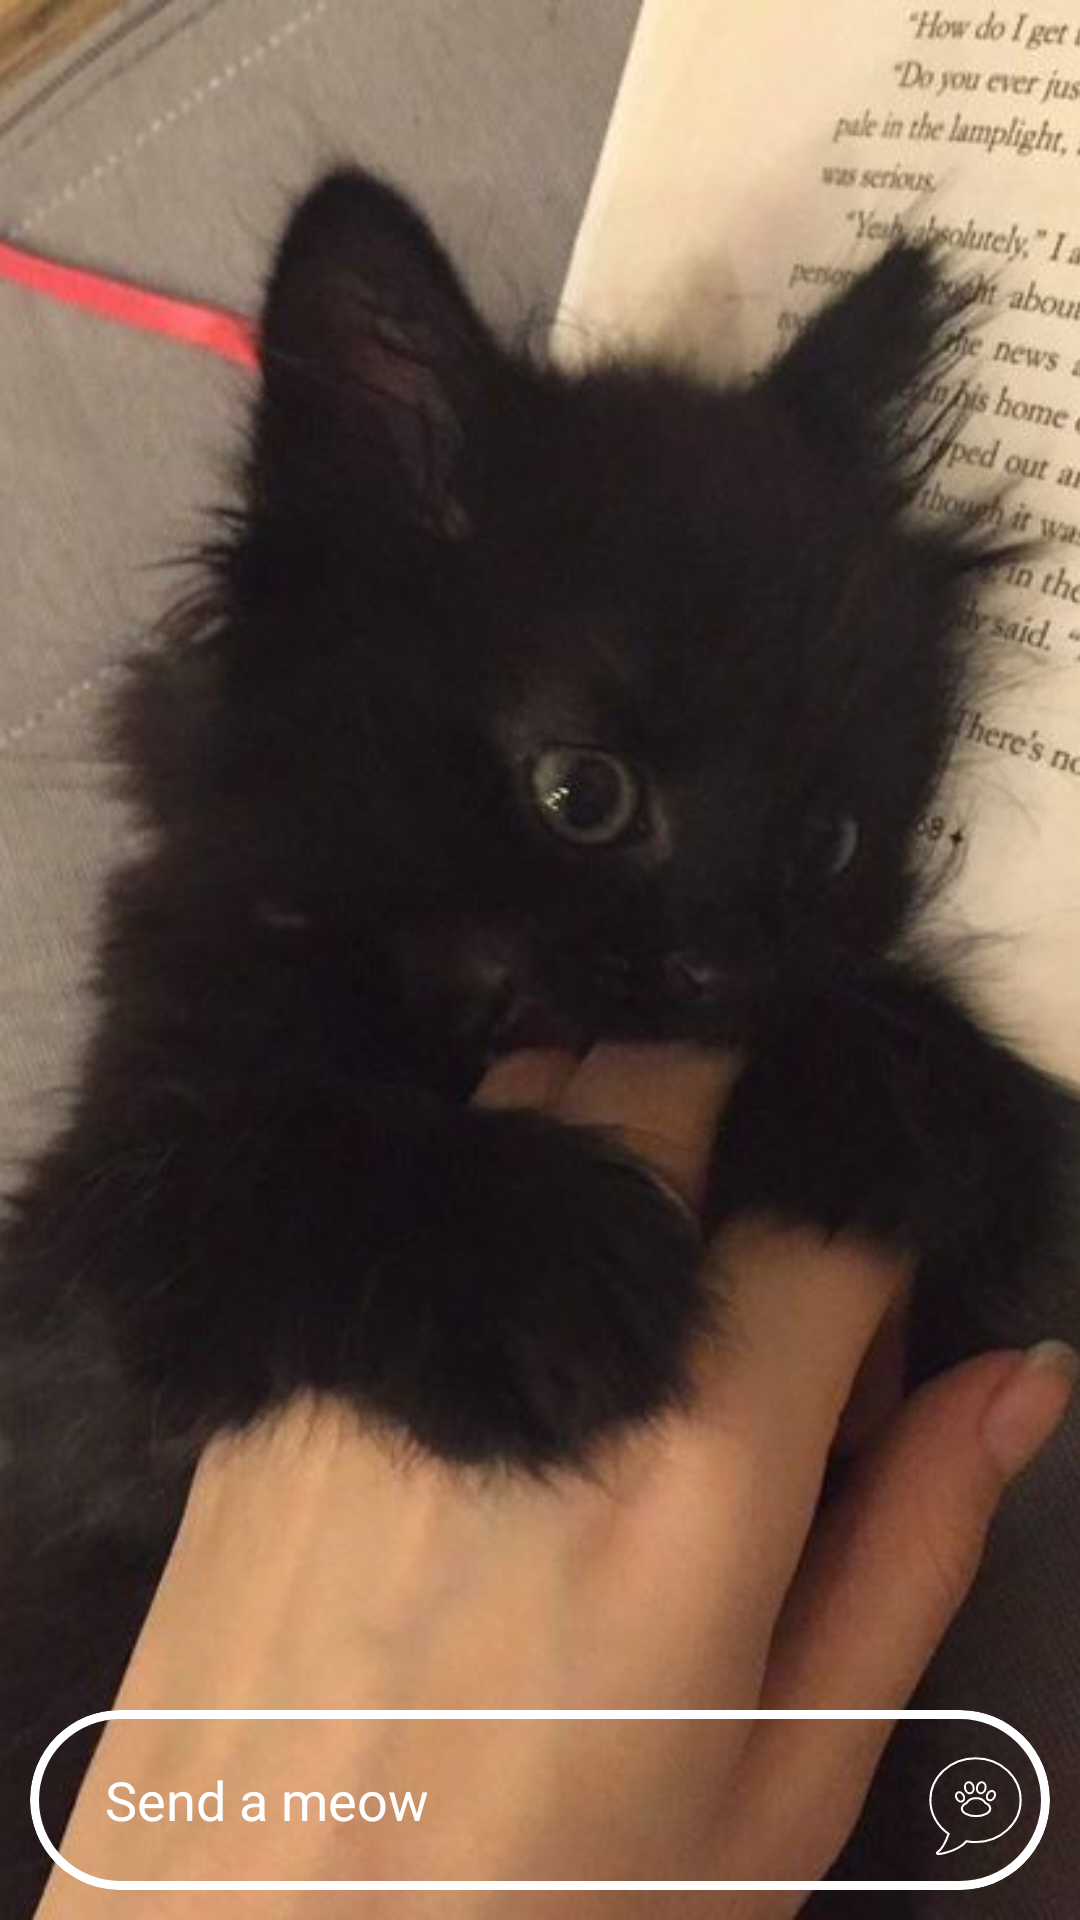

Reconstruct the res/layout file that produces this screen, plus the resources it refers to.
<!-- AndroidManifest.xml: application theme Theme.MeowSpace -->
<!-- res/layout/fragment_story.xml -->
<?xml version="1.0" encoding="utf-8"?>
<androidx.constraintlayout.widget.ConstraintLayout xmlns:android="http://schemas.android.com/apk/res/android"
    xmlns:app="http://schemas.android.com/apk/res-auto"
    xmlns:tools="http://schemas.android.com/tools"
    android:layout_width="match_parent"
    android:layout_height="match_parent"
    android:background="@color/black"
    tools:context=".ui.story.StoryFragment">

    <com.google.android.material.imageview.ShapeableImageView
        android:layout_width="match_parent"
        android:layout_height="match_parent"
        android:scaleType="centerCrop"
        android:src="@drawable/a1"
        app:layout_constraintBottom_toBottomOf="parent"
        app:layout_constraintEnd_toEndOf="parent"
        app:layout_constraintStart_toStartOf="parent"
        app:layout_constraintTop_toTopOf="parent"/>

    <com.google.android.material.imageview.ShapeableImageView
        android:id="@+id/close_button"
        android:layout_width="40dp"
        android:layout_height="40dp"
        android:layout_marginTop="10dp"
        android:layout_marginEnd="10dp"
        android:tint="@color/white"
        android:src="@drawable/exit_icon"
        app:layout_constraintEnd_toEndOf="parent"
        app:layout_constraintTop_toTopOf="parent" />

    <com.google.android.material.card.MaterialCardView
        android:id="@+id/message_card_view"
        android:layout_width="match_parent"
        android:layout_height="60dp"
        android:layout_marginBottom="10dp"
        android:layout_marginHorizontal="10dp"
        app:strokeColor="@color/white"
        app:strokeWidth="3dp"
        app:cardBackgroundColor="@color/transparent"
        app:cardCornerRadius="30dp"
        app:cardElevation="0dp"
        app:layout_constraintBottom_toBottomOf="parent"
        app:layout_constraintEnd_toEndOf="parent"
        app:layout_constraintStart_toStartOf="parent">

        <androidx.constraintlayout.widget.ConstraintLayout
            android:layout_width="match_parent"
            android:layout_height="match_parent">

            <com.google.android.material.textfield.TextInputEditText
                android:id="@+id/story_message"
                android:layout_width="0dp"
                android:layout_height="match_parent"
                android:background="@null"
                android:hint="Send a meow"
                android:inputType="text"
                android:paddingStart="25dp"
                android:textColor="@color/white"
                android:textColorHint="@color/white"
                app:layout_constraintEnd_toStartOf="@+id/send_story_message"
                app:layout_constraintStart_toStartOf="parent" />

            <com.google.android.material.imageview.ShapeableImageView
                android:id="@+id/send_story_message"
                android:layout_width="50dp"
                android:layout_height="55dp"
                android:src="@drawable/story_cat_message"
                android:tint="@color/white"
                app:layout_constraintBottom_toBottomOf="parent"
                app:layout_constraintEnd_toEndOf="parent"
                app:layout_constraintHorizontal_bias="0.0"
                app:layout_constraintTop_toTopOf="parent" />

        </androidx.constraintlayout.widget.ConstraintLayout>



    </com.google.android.material.card.MaterialCardView>


</androidx.constraintlayout.widget.ConstraintLayout>
<!-- resources referenced by this layout -->
<resources>
  <color name="black">#FF000000</color>
  <color name="transparent">#00FFFFFF</color>
  <color name="white">#FFFFFFFF</color>
  <!-- drawable a1: jpg bitmap (drawable, 66666 bytes) -->
  <!-- drawable story_cat_message: vector/xml drawable (drawable, 2519 chars, omitted) -->
  <style name="Theme.MeowSpace" parent="Base.Theme.MeowSpace" />
  <style name="Base.Theme.MeowSpace" parent="Theme.Material3.DayNight.NoActionBar">
          
  
          <item name="android:windowIsTranslucent">true</item>
      </style>
</resources>
